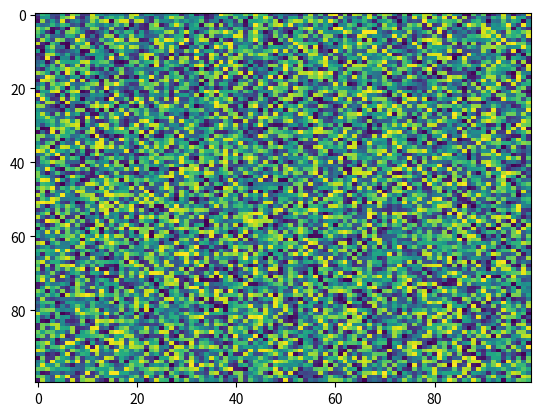

Write the Python code that produced this figure.
import matplotlib.pyplot as plt
import numpy as np
X = np.random.rand(100, 100)
plt.imshow(X, 'viridis', norm=None, data=None, aspect='auto', alpha=None, vmax=None, interpolation='nearest', vmin=None, interpolation_stage=None)
